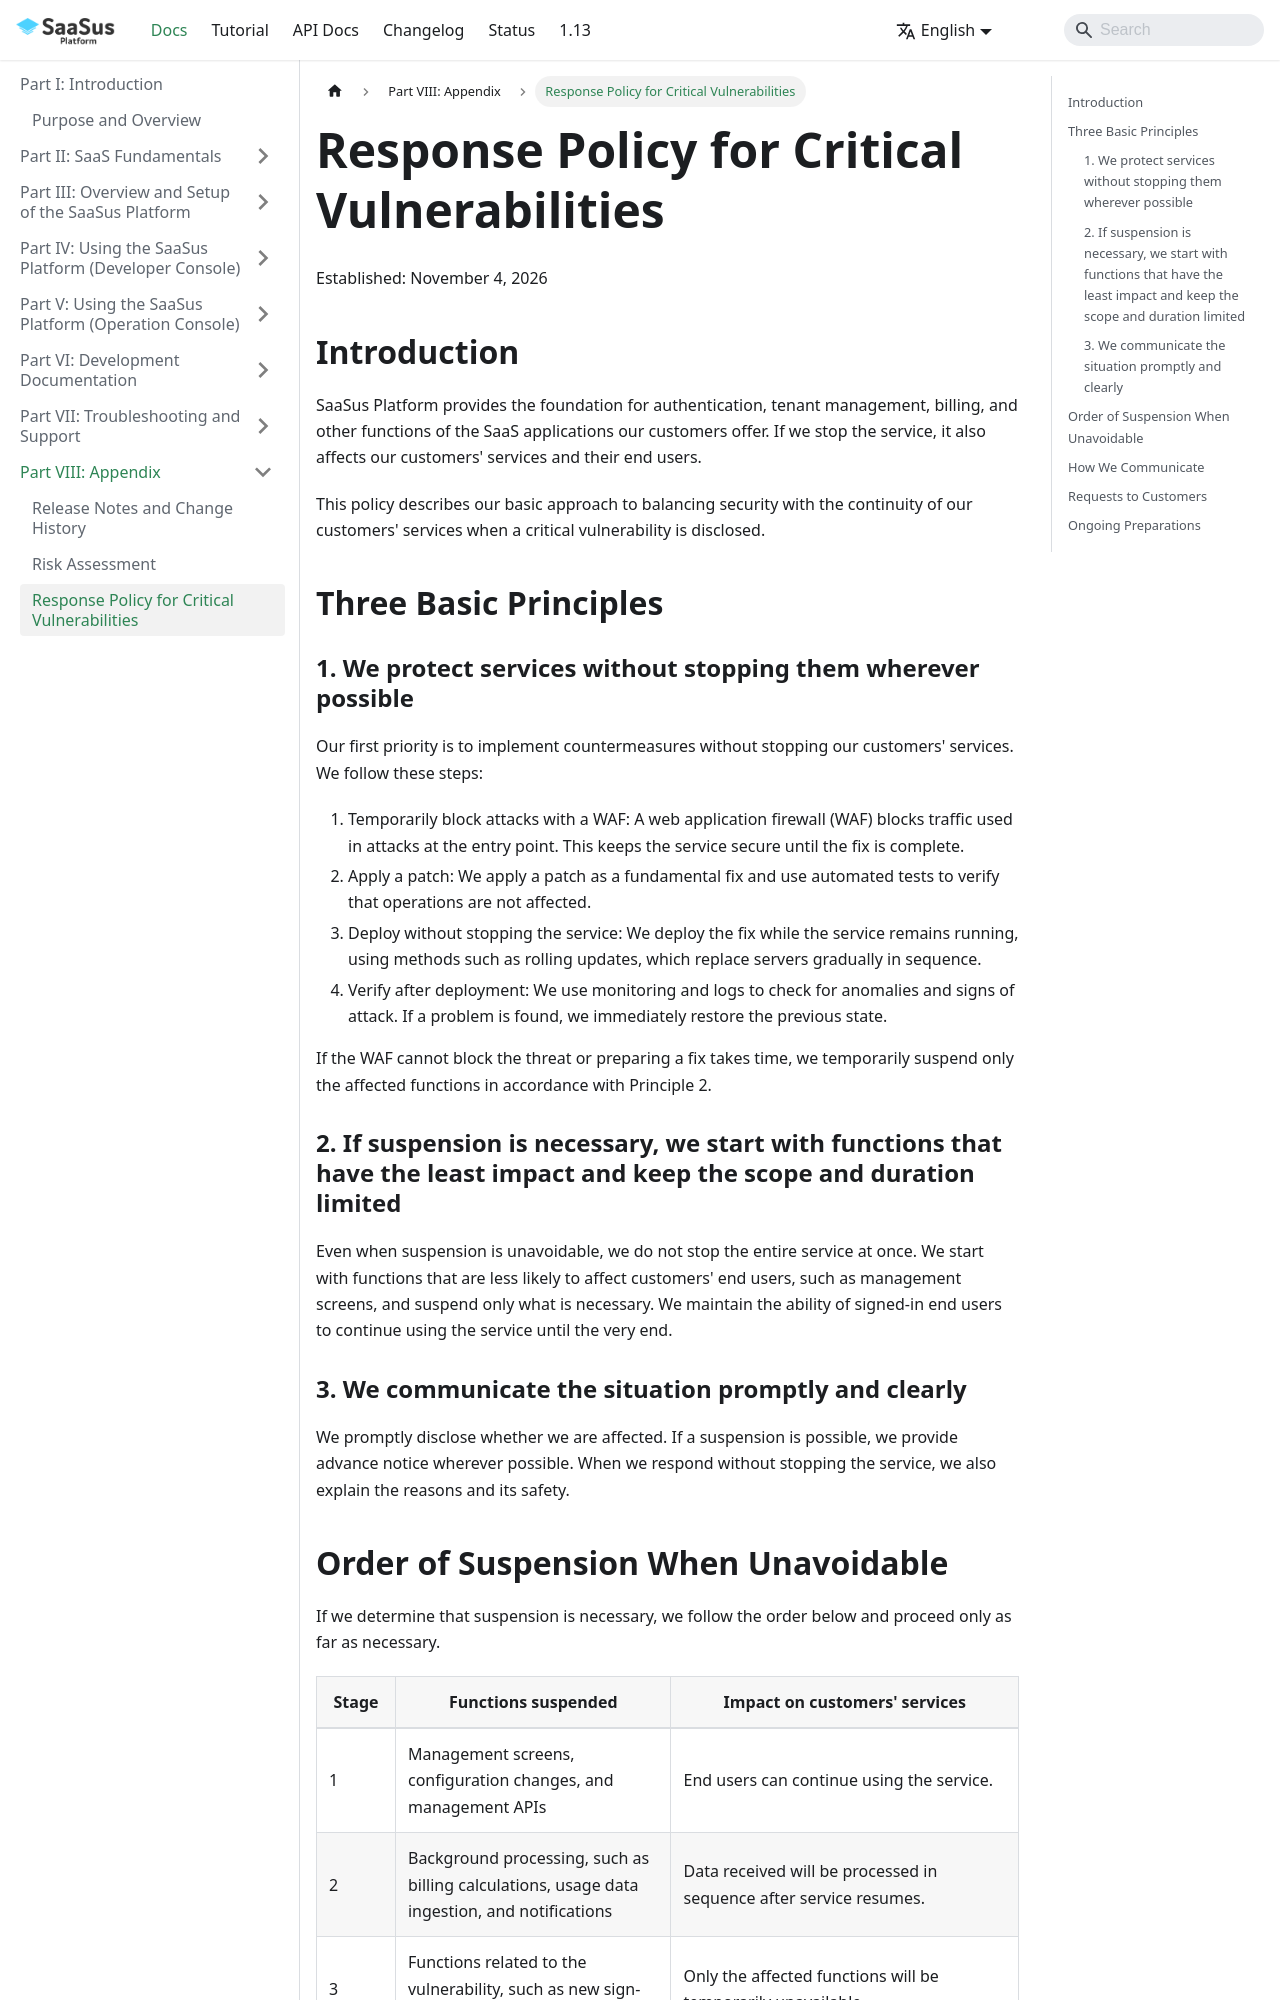

repository: Anti-Pattern-Inc/saasus-platform-document · page: docs/part-8/vulnerability-response-policy/index.html · generator: docusaurus

---
title: "Response Policy for Critical Vulnerabilities"
slug: "vulnerability-response-policy"
---

Established: November 4, 2026

## Introduction

SaaSus Platform provides the foundation for authentication, tenant management, billing, and other functions of the SaaS applications our customers offer. If we stop the service, it also affects our customers' services and their end users.

This policy describes our basic approach to balancing security with the continuity of our customers' services when a critical vulnerability is disclosed.

## Three Basic Principles

### 1. We protect services without stopping them wherever possible

Our first priority is to implement countermeasures without stopping our customers' services. We follow these steps:

1. Temporarily block attacks with a WAF: A web application firewall (WAF) blocks traffic used in attacks at the entry point. This keeps the service secure until the fix is complete.
2. Apply a patch: We apply a patch as a fundamental fix and use automated tests to verify that operations are not affected.
3. Deploy without stopping the service: We deploy the fix while the service remains running, using methods such as rolling updates, which replace servers gradually in sequence.
4. Verify after deployment: We use monitoring and logs to check for anomalies and signs of attack. If a problem is found, we immediately restore the previous state.

If the WAF cannot block the threat or preparing a fix takes time, we temporarily suspend only the affected functions in accordance with Principle 2.

### 2. If suspension is necessary, we start with functions that have the least impact and keep the scope and duration limited

Even when suspension is unavoidable, we do not stop the entire service at once. We start with functions that are less likely to affect customers' end users, such as management screens, and suspend only what is necessary. We maintain the ability of signed-in end users to continue using the service until the very end.

### 3. We communicate the situation promptly and clearly

We promptly disclose whether we are affected. If a suspension is possible, we provide advance notice wherever possible. When we respond without stopping the service, we also explain the reasons and its safety.
